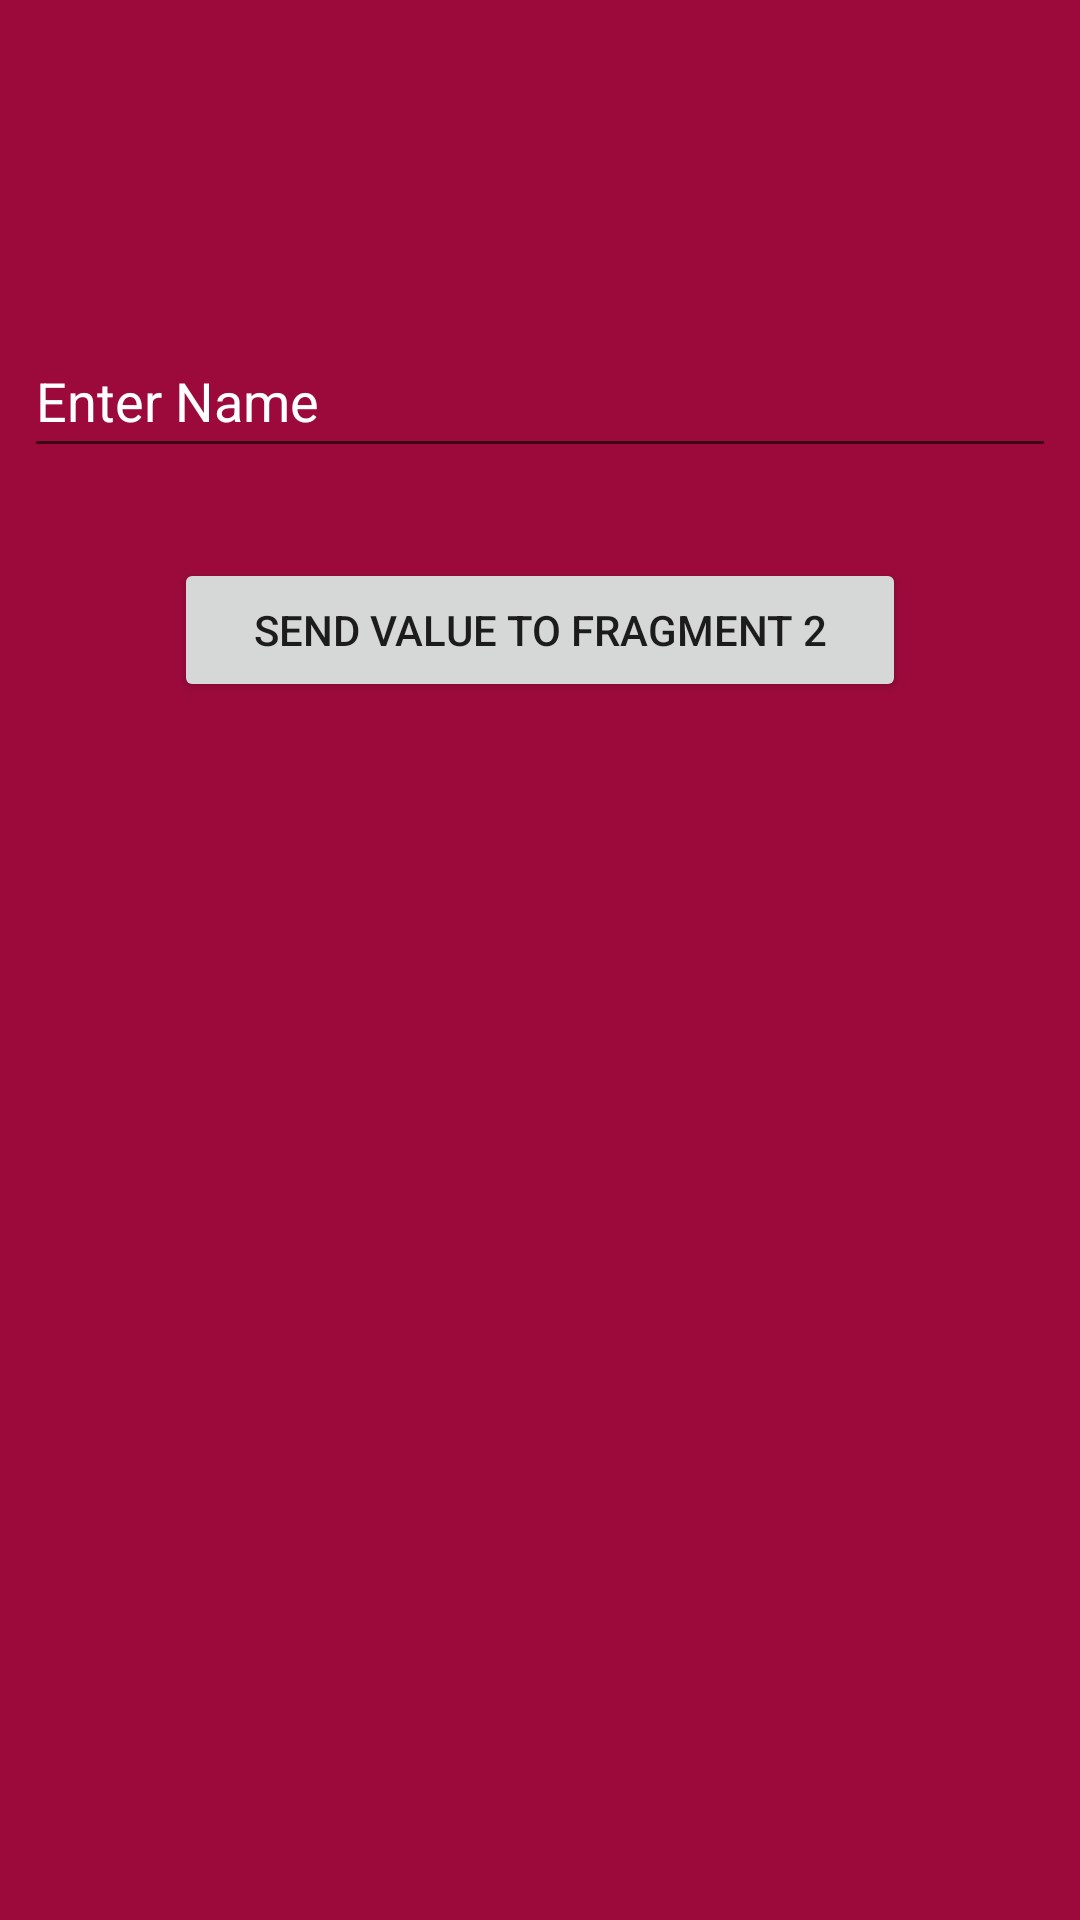

Write the Android layout XML for this screen, with the resource values it uses.
<!-- AndroidManifest.xml: application theme Theme.CommunicatingFragments -->
<!-- res/layout/fragment_pink.xml -->
<?xml version="1.0" encoding="utf-8"?>
<LinearLayout xmlns:android="http://schemas.android.com/apk/res/android"
    xmlns:tools="http://schemas.android.com/tools"
    android:orientation="vertical"
    android:background="#9C0A3C"
    android:padding="8dp"
    android:layout_width="match_parent"
    android:layout_height="match_parent">

    <EditText
        android:id="@+id/enter"
        android:layout_width="match_parent"
        android:layout_height="wrap_content"
        android:layout_marginTop="100dp"
        android:hint="Enter Name"
        android:minHeight="48dp"
        android:textColor="#fff"
        android:textColorHint="#fff"
        android:importantForAutofill="no"
        tools:ignore="HardcodedText,TextFields,VisualLintTextFieldSize" />

    <Button
        android:id="@+id/buttonsend"
        android:text="@string/send_value_to_fragment_2"
        android:layout_width="match_parent"
        android:layout_marginRight="50dp"
        android:layout_marginLeft="50dp"
        android:layout_marginTop="30dp"
        android:layout_height="wrap_content"
        tools:ignore="VisualLintButtonSize" />

</LinearLayout>
<!-- resources referenced by this layout -->
<resources>
  <string name="send_value_to_fragment_2">send value to Fragment 2</string>
  <style name="Theme.CommunicatingFragments" parent="Theme.MaterialComponents.DayNight.DarkActionBar">
          
          <item name="colorPrimary">@color/purple_500</item>
          <item name="colorPrimaryVariant">@color/purple_700</item>
          <item name="colorOnPrimary">@color/white</item>
          
          <item name="colorSecondary">@color/teal_200</item>
          <item name="colorSecondaryVariant">@color/teal_700</item>
          <item name="colorOnSecondary">@color/black</item>
          
          <item name="android:statusBarColor">?attr/colorPrimaryVariant</item>
          
      </style>
  <!-- not gathered from this repository: default colours our renderer supplied (Android Studio template values) -->
  <color name="purple_500">#FF6200EE</color>
  <color name="purple_700">#FF3700B3</color>
  <color name="teal_200">#FF03DAC5</color>
  <color name="teal_700">#FF018786</color>
  <color name="black">#FF000000</color>
  <color name="white">#FFFFFFFF</color>
</resources>
